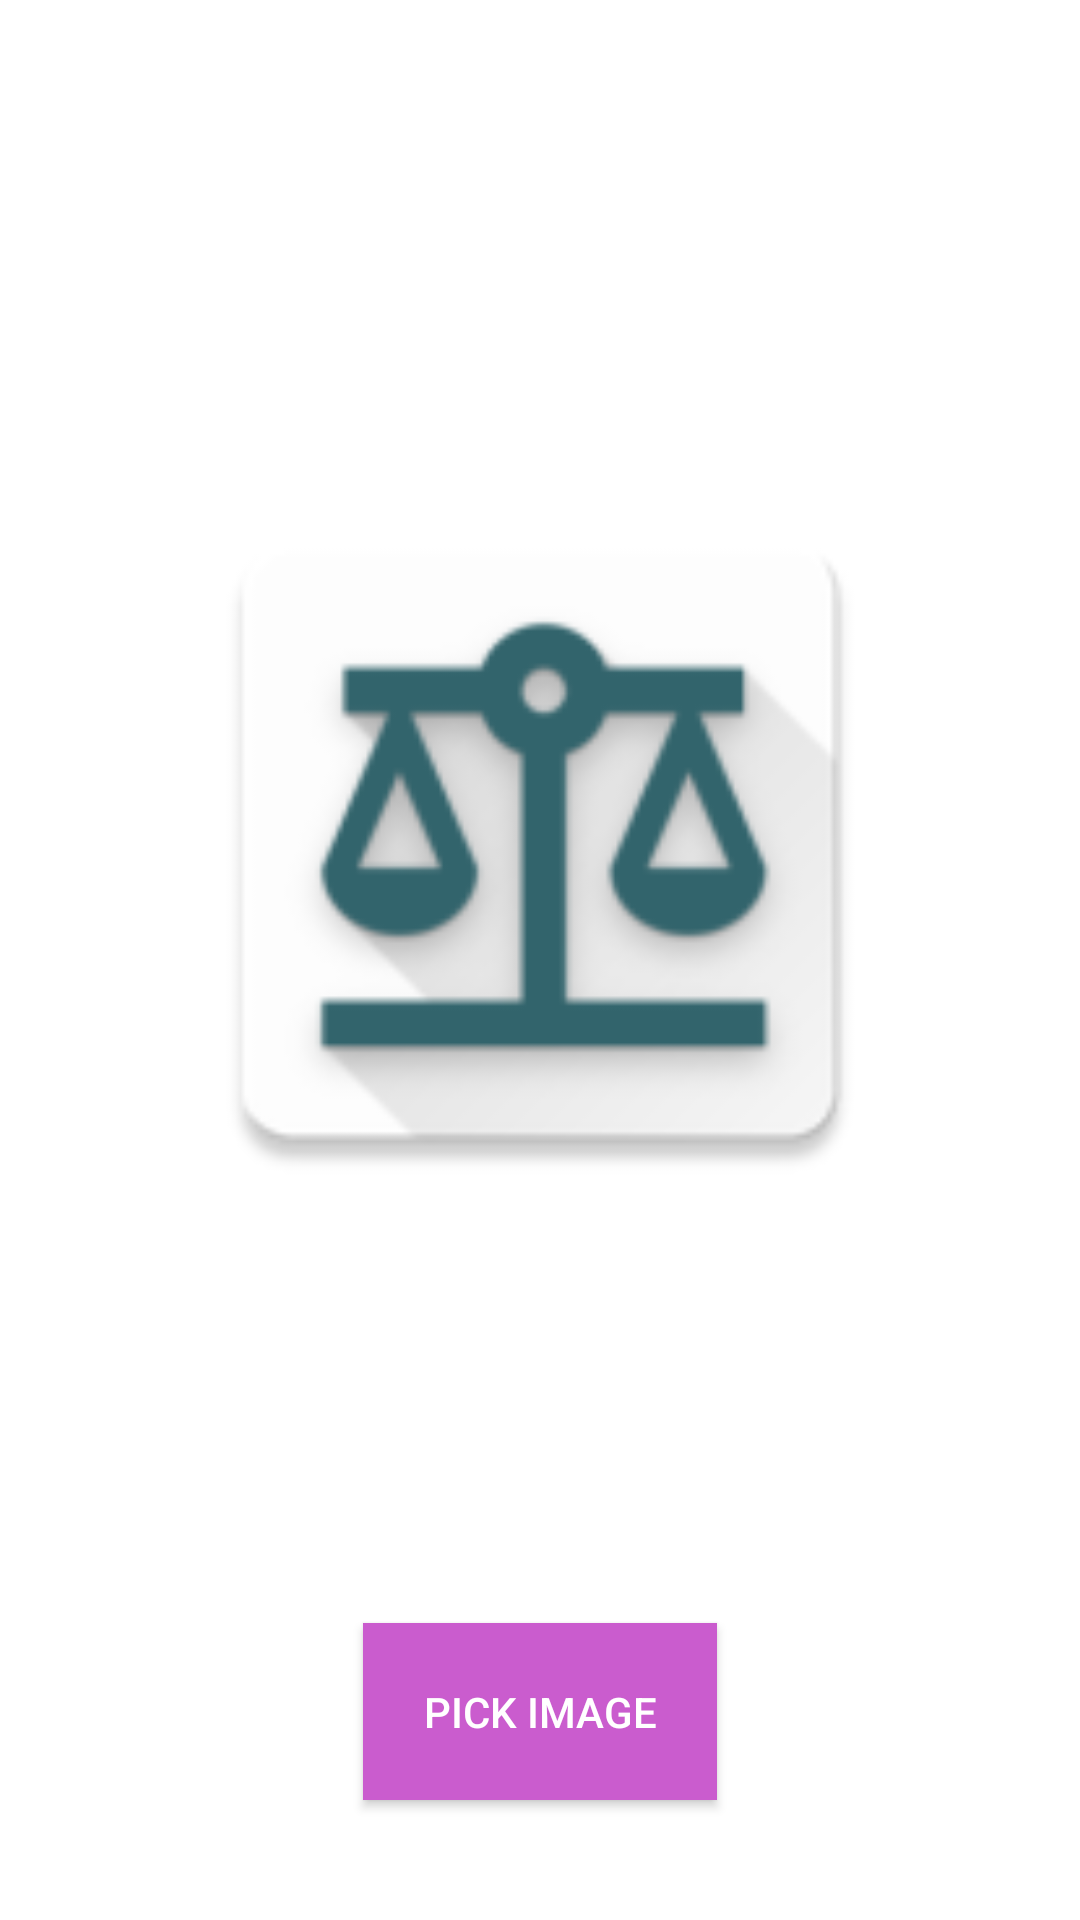

The Android layout XML behind this screen, and the referenced resources:
<!-- AndroidManifest.xml: application theme Theme.TestingApp -->
<!-- res/layout/activity_main.xml -->
<?xml version="1.0" encoding="utf-8"?>
<androidx.constraintlayout.widget.ConstraintLayout xmlns:android="http://schemas.android.com/apk/res/android"
    xmlns:app="http://schemas.android.com/apk/res-auto"
    xmlns:tools="http://schemas.android.com/tools"
    android:layout_width="match_parent"
    android:layout_height="match_parent"
    tools:context=".MainActivity2">

    <androidx.appcompat.widget.AppCompatImageView
        android:id="@+id/imageShow"
        android:src="@mipmap/ic_launcher"
        android:layout_width="250dp"
        android:layout_height="250dp"
        android:layout_marginTop="20dp"
        app:layout_constraintBottom_toTopOf="@id/pickBtn"
        app:layout_constraintTop_toTopOf="parent"
        app:layout_constraintStart_toStartOf="parent"
        app:layout_constraintEnd_toEndOf="parent"/>

    <androidx.appcompat.widget.AppCompatButton
        android:id="@+id/pickBtn"
        android:layout_width="wrap_content"
        android:layout_height="wrap_content"
        android:layout_marginBottom="40dp"
        android:background="@color/colorPrimary"
        android:text="Pick Image"
        android:padding="20dp"
        android:textColor="@color/white"
        app:layout_constraintBottom_toBottomOf="parent"
        app:layout_constraintEnd_toEndOf="parent"
        app:layout_constraintStart_toStartOf="parent" />
</androidx.constraintlayout.widget.ConstraintLayout>
<!-- resources referenced by this layout -->
<resources>
  <color name="colorPrimary">#CA5CCE</color>
  <color name="white">#fff</color>
  <!-- mipmap ic_launcher: png bitmap (mipmap-hdpi, 3969 bytes) -->
  <style name="Theme.TestingApp" parent="Theme.MaterialComponents.DayNight.DarkActionBar">
          
          <item name="colorPrimary">@color/purple_500</item>
          <item name="colorPrimaryVariant">@color/purple_700</item>
          <item name="colorOnPrimary">@color/white</item>
          
          <item name="colorSecondary">@color/teal_200</item>
          <item name="colorSecondaryVariant">@color/teal_700</item>
          <item name="colorOnSecondary">@color/black</item>
          
          <item name="android:statusBarColor" tools:targetApi="l">?attr/colorPrimaryVariant</item>
          
  
          <item name="android:background">@color/white</item>
      </style>
  <color name="purple_500">#FF6200EE</color>
  <color name="purple_700">#FF3700B3</color>
  <color name="teal_200">#FF03DAC5</color>
  <color name="teal_700">#FF018786</color>
  <color name="black">#000</color>
</resources>
